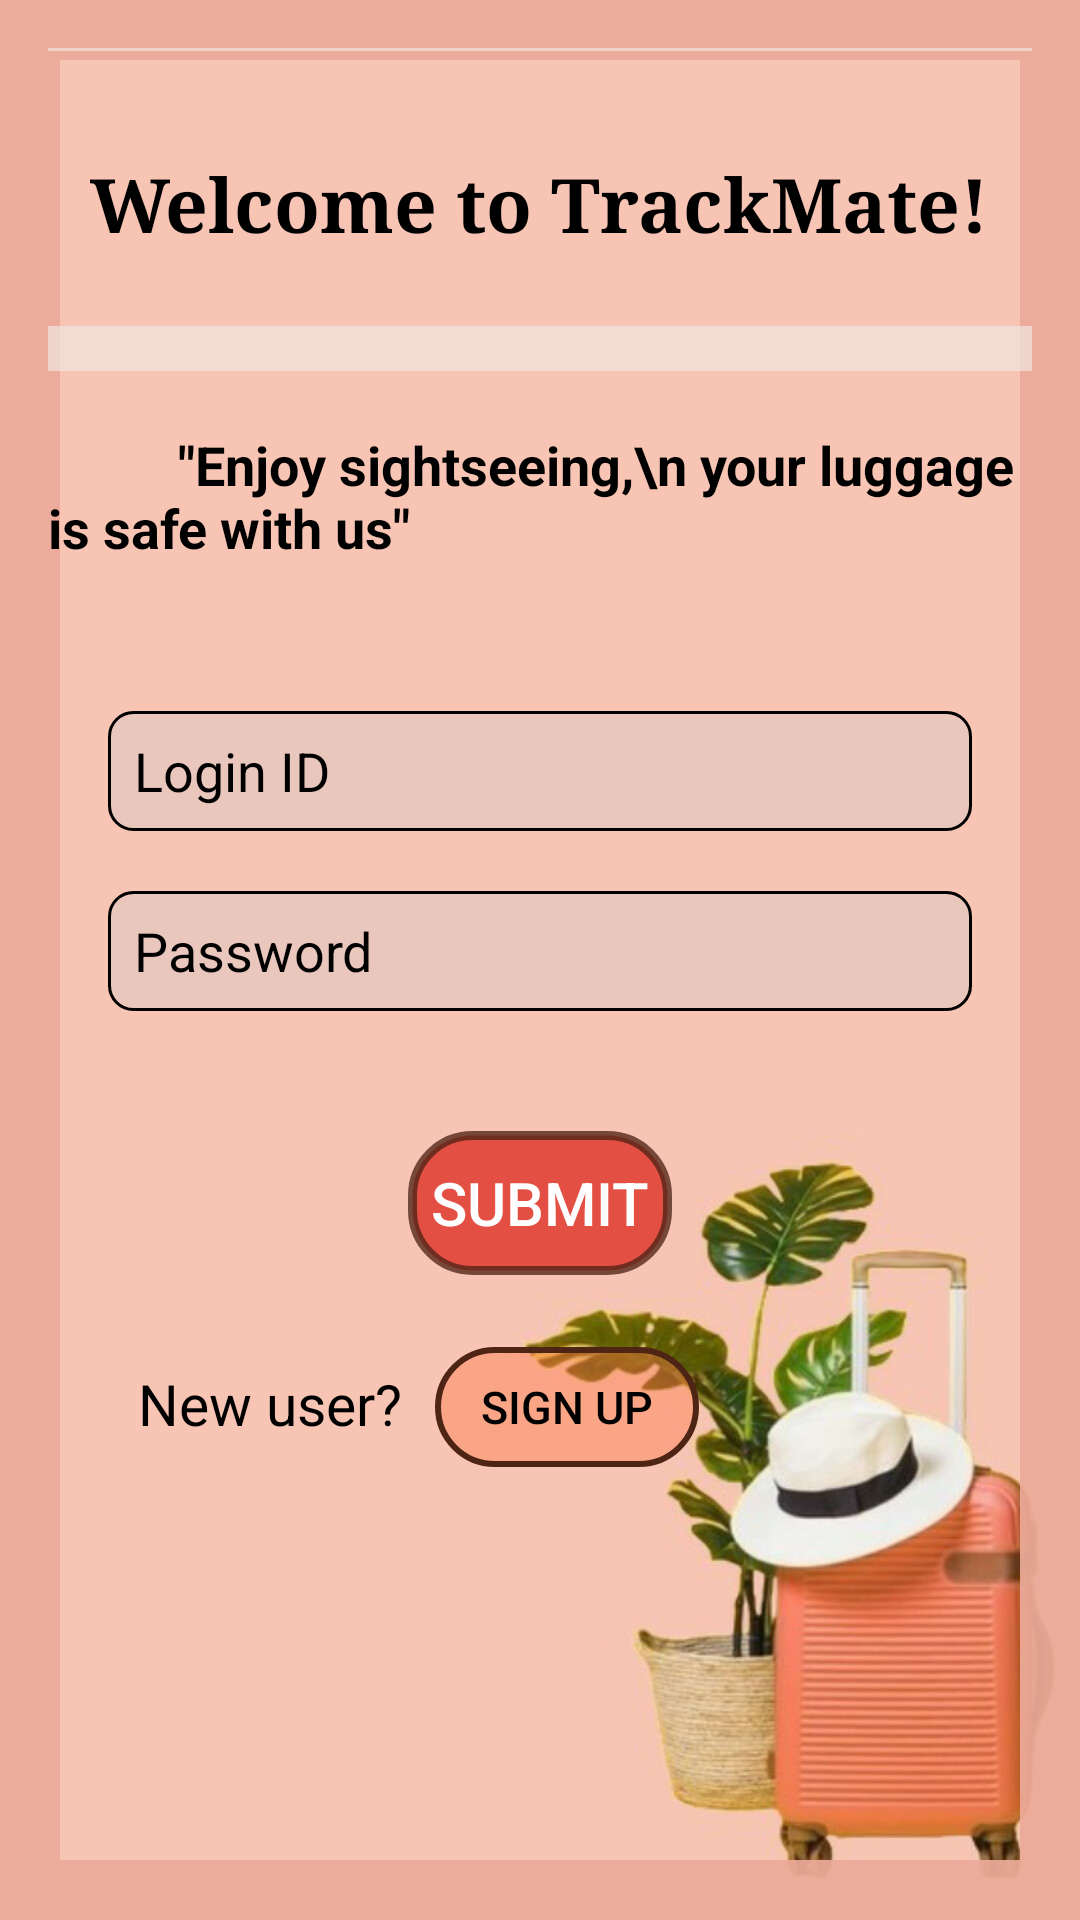

This screen was rendered from an Android layout file. Write that file and the resources it references.
<!-- AndroidManifest.xml: application theme Theme.TrackMate -->
<!-- res/layout/activity_starting_page.xml -->
<?xml version="1.0" encoding="utf-8"?>
<RelativeLayout xmlns:android="http://schemas.android.com/apk/res/android"
    xmlns:tools="http://schemas.android.com/tools"
    android:layout_width="match_parent"
    android:layout_height="match_parent"
    android:padding="16dp"
    tools:context=".StartingPage"
    android:background="@drawable/login_page_border">

    <TextView
        android:id="@+id/welcome_textview"
        android:layout_width="wrap_content"
        android:layout_height="wrap_content"
        android:layout_marginBottom="8dp"
        android:layout_marginTop="35dp"
        android:layout_centerHorizontal="true"
        android:fontFamily="times new roman"
        android:text="Welcome to TrackMate!"
        android:textColor="@color/black"
        android:textSize="25sp"
        android:textStyle="bold" />

    <View
        android:layout_width="match_parent"
        android:layout_height="15dp"
        android:layout_below="@id/welcome_textview"
        android:layout_marginTop="16dp"
        android:layout_marginBottom="16dp"
        android:background="@drawable/divider" />

    <TextView
        android:id="@+id/message_textview"
        android:layout_width="wrap_content"
        android:layout_height="wrap_content"
        android:layout_below="@id/welcome_textview"
        android:layout_centerHorizontal="true"
        android:layout_marginTop="50dp"
        android:layout_marginBottom="16dp"
        android:text='          "Enjoy sightseeing,\n your luggage is safe with us"'
        android:textColor="@color/black"
        android:textSize="18sp"
        android:textStyle="bold" />
    <View
        android:layout_width="match_parent"
        android:layout_height="1dp"
        android:background="@drawable/divider" />


    <LinearLayout
        android:id="@+id/login_form"
        android:layout_width="379dp"
        android:layout_height="wrap_content"
        android:layout_below="@id/message_textview"
        android:layout_centerVertical="true"
        android:layout_marginTop="33dp"
        android:orientation="vertical">


        
        <EditText
            android:id="@+id/login_id_edittext"
            android:layout_width="match_parent"
            android:layout_height="40dp"
            android:hint="  Login ID"
            android:inputType="text"
            android:textColorHint="@color/black"
            android:layout_marginLeft="20dp"
            android:layout_marginRight="20dp"
            android:background="@drawable/bordered_text"
            />


        


        <EditText
            android:id="@+id/password_edittext"
            android:layout_width="match_parent"
            android:layout_height="40dp"
            android:layout_marginLeft="20dp"
            android:layout_marginRight="20dp"
            android:background="@drawable/bordered_text"
            android:hint="  Password"
            android:inputType="textPassword"
            android:textColorHint="@color/black"
            android:layout_marginTop="20dp"/>

        <Button
            android:id="@+id/login_button"
            android:layout_width="wrap_content"
            android:layout_height="wrap_content"
            android:layout_marginLeft="120dp"
            android:layout_marginTop="40dp"
            android:text="Submit"
            android:textColor="@color/white"
            android:textSize="20dp"

            />


    </LinearLayout>


    <TextView
        android:id="@+id/new_user_textview"
        android:layout_width="wrap_content"
        android:layout_height="wrap_content"
        android:layout_below="@id/login_form"
        android:layout_marginLeft="30dp"
        android:layout_marginTop="30dp"
        android:text="New user?"
        android:textColor="@color/black"
        android:textSize="19sp" />


    <Button
        android:id="@+id/signup_button"
        android:layout_width="wrap_content"
        android:layout_height="40dp"
        android:layout_below="@id/new_user_textview"
        android:layout_marginStart="11dp"
        android:layout_marginLeft="140dp"
        android:layout_marginTop="-32dp"
        android:layout_toEndOf="@+id/new_user_textview"
        android:background="@drawable/signup"
        android:text="Sign Up"
        android:textColor="@color/black"
        android:textSize="15sp"
        android:layout_centerHorizontal="true"/>











</RelativeLayout>
<!-- resources referenced by this layout -->
<resources>
  <color name="black">#FF000000</color>
  <color name="white">#FFFFFFFF</color>
  <!-- drawable bordered_text (drawable) -->
  <?xml version="1.0" encoding="utf-8"?>
  <shape xmlns:android="http://schemas.android.com/apk/res/android"
  android:shape="rectangle">
  <solid android:color="#5ECFCACA"/> 
  <corners android:radius="8dp"/> 
  <stroke
      android:width="1dp"
      android:color="#000000"/>
  </shape>
  <!-- drawable divider (drawable) -->
  <shape xmlns:android="http://schemas.android.com/apk/res/android"
      android:shape="rectangle">
      <size android:height="10dp" />
      <solid android:color="@color/faq_item_background_color" />
  </shape>
  <!-- drawable faq: png bitmap (drawable, 20729 bytes) -->
  <!-- drawable login_page_border (drawable) -->
  <?xml version="1.0" encoding="utf-8"?>
  <layer-list xmlns:android="http://schemas.android.com/apk/res/android">
  
      
      <item android:drawable="@drawable/bg1" />
  
      
      <item>
          <shape
              android:shape="rectangle">
              <stroke
                  android:width="20dp"
                  android:color="@color/peach" />
              <corners
                  android:radius="0dp" /> 
          </shape>
      </item>
  
  </layer-list>
  <!-- drawable signup (drawable) -->
  <?xml version="1.0" encoding="utf-8"?>
  <shape xmlns:android="http://schemas.android.com/apk/res/android"
      android:shape="rectangle">
      <corners android:radius="20dp" /> 
      <solid android:color="#6BFF7849" /> 
      <stroke android:width="2dp"
          android:color="#4E2415"/>
  </shape>
  <style name="Theme.TrackMate" parent="Base.Theme.TrackMate" />
  <color name="faq_item_background_color">#BCF1E3DE</color>
  <!-- drawable bg1: jpg bitmap (drawable, 110023 bytes) -->
  <color name="peach">#EBEDAB9A</color>
  <style name="Base.Theme.TrackMate" parent="Theme.Material3.DayNight.NoActionBar">
          
          <item name="colorPrimary">@color/button_colour</item>
          <item name="buttonStyle">@style/CustomButton</item>
      </style>
  <color name="button_colour">#E34F42</color>
  <style name="CustomButton" parent="Widget.AppCompat.Button">
          <item name="android:background">@drawable/button</item>
          
      </style>
  <!-- drawable button (drawable) -->
  <?xml version="1.0" encoding="utf-8"?>
  <shape xmlns:android="http://schemas.android.com/apk/res/android"
      android:shape="rectangle">
      <corners android:radius="20dp" /> 
      <solid android:color="#E34F42" /> 
      <stroke android:width="3dp"
      android:color="#C44E2415"/>
  </shape>
</resources>
